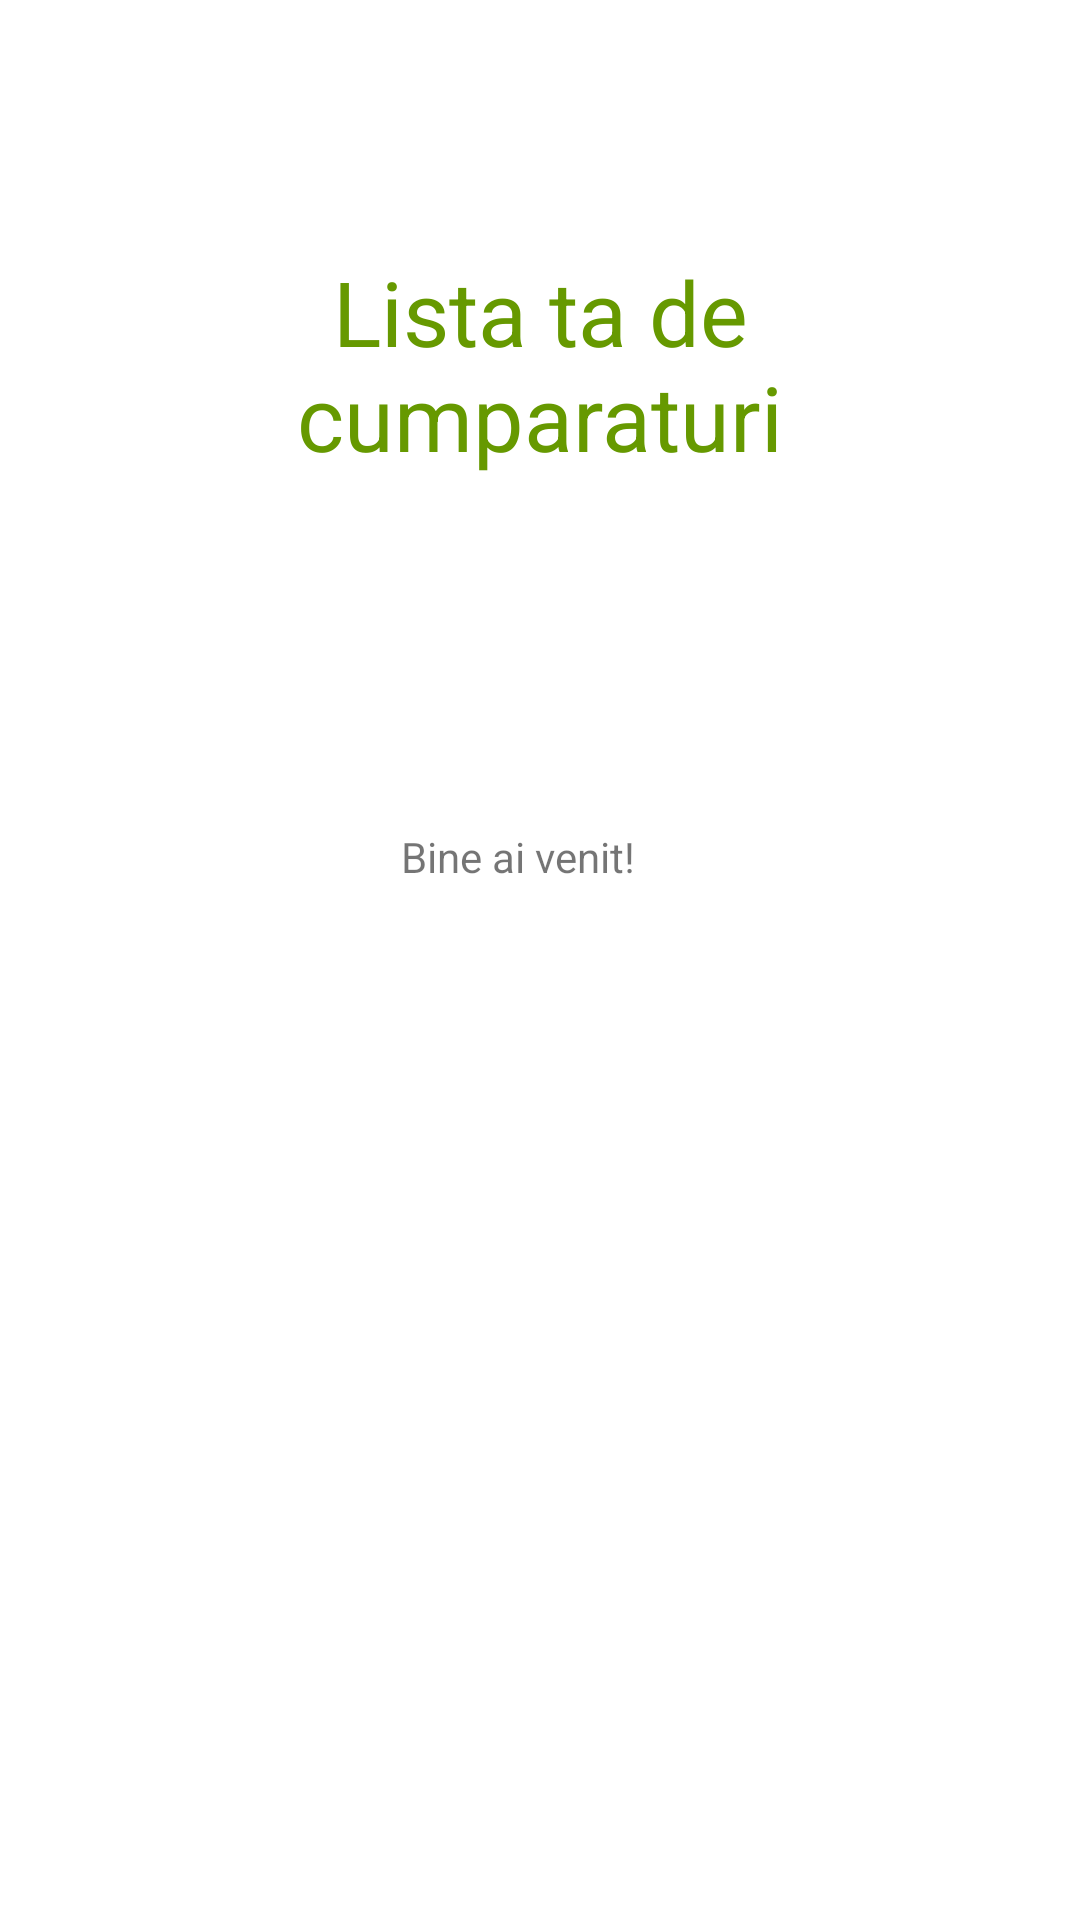

The Android layout XML behind this screen, and the referenced resources:
<!-- AndroidManifest.xml: application theme Theme.ShoppingList -->
<!-- res/layout/fragment_home2.xml -->
<?xml version="1.0" encoding="utf-8"?>
<androidx.constraintlayout.widget.ConstraintLayout xmlns:android="http://schemas.android.com/apk/res/android"
    xmlns:app="http://schemas.android.com/apk/res-auto"
    xmlns:tools="http://schemas.android.com/tools"
    android:layout_width="match_parent"
    android:layout_height="match_parent"
    tools:context=".HomeFragment">


    <TextView
        android:id="@+id/text_home"
        android:layout_width="265dp"
        android:layout_height="82dp"
        android:gravity="center"
        android:text="@string/your_shopping_app"
        android:textColor="@android:color/holo_green_dark"
        android:textSize="30sp"
        app:layout_constraintBottom_toBottomOf="parent"
        app:layout_constraintEnd_toEndOf="parent"
        app:layout_constraintStart_toStartOf="parent"
        app:layout_constraintTop_toTopOf="parent"
        app:layout_constraintVertical_bias="0.144" />

    <TextView
        android:id="@+id/textView6"
        android:layout_width="wrap_content"
        android:layout_height="wrap_content"
        android:layout_marginStart="169dp"
        android:layout_marginEnd="184dp"
        android:layout_marginBottom="345dp"
        android:text="@string/bine_ai_venit"
        app:layout_constraintBottom_toBottomOf="parent"
        app:layout_constraintEnd_toEndOf="parent"
        app:layout_constraintStart_toStartOf="parent" />

</androidx.constraintlayout.widget.ConstraintLayout>
<!-- resources referenced by this layout -->
<resources>
  <string name="bine_ai_venit">Bine ai venit!</string>
  <string name="your_shopping_app">Lista ta de cumparaturi</string>
  <style name="Theme.ShoppingList" parent="Theme.MaterialComponents.DayNight.DarkActionBar">
          
          <item name="colorPrimary">@android:color/holo_green_dark</item>
          <item name="colorPrimaryVariant">@android:color/holo_green_dark</item>
          <item name="colorOnPrimary">@color/white</item>
          
          <item name="colorSecondary">@android:color/white</item>
          <item name="colorSecondaryVariant">@android:color/white</item>
          <item name="colorOnSecondary">@color/black</item>
          
          <item name="android:statusBarColor" tools:targetApi="l">?attr/colorPrimaryVariant</item>
          
      </style>
  <!-- not gathered from this repository: default colours our renderer supplied (Android Studio template values) -->
  <color name="black">#FF000000</color>
  <color name="white">#FFFFFFFF</color>
</resources>
